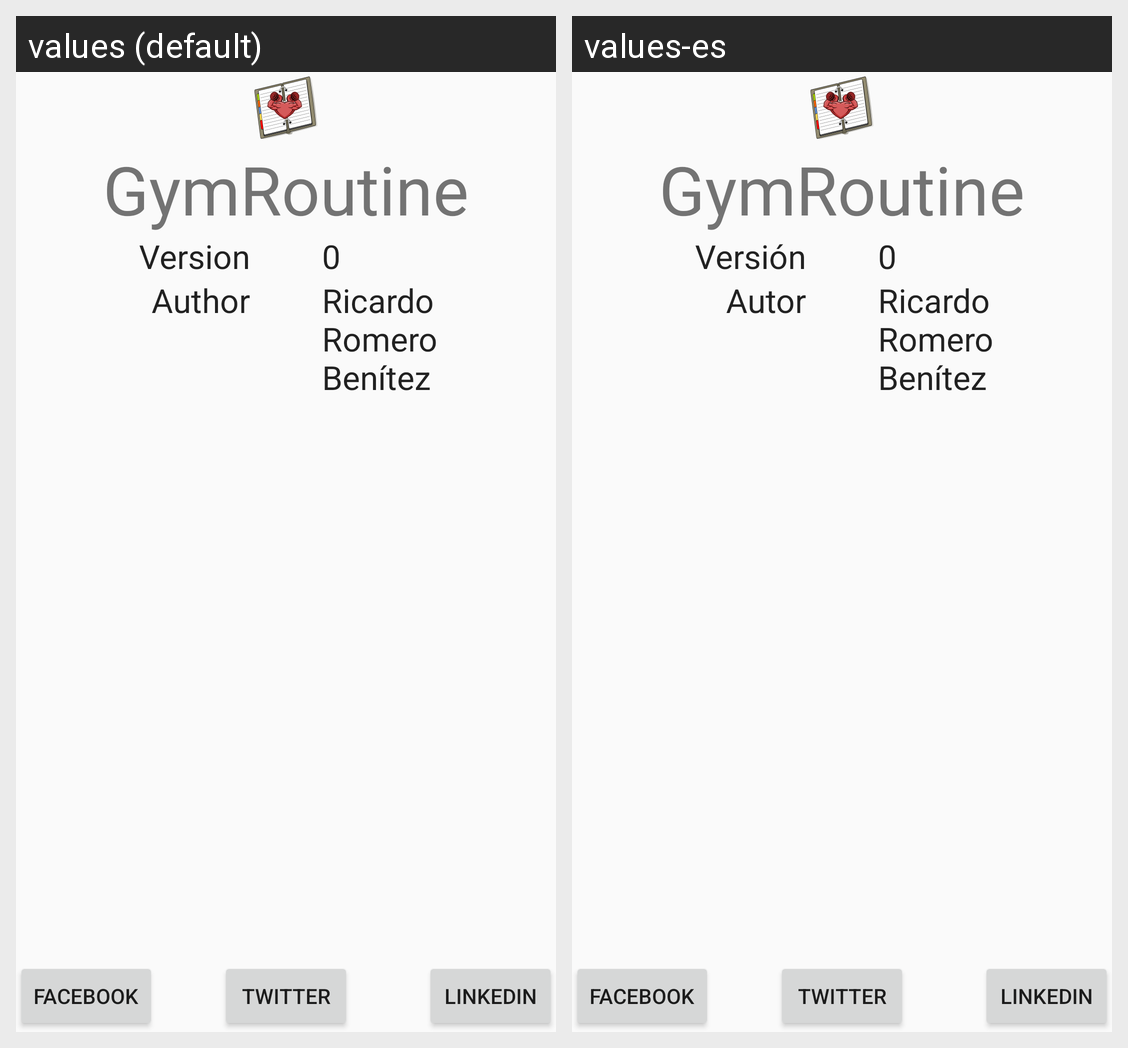

Locale-by-locale string values for the Android screen shown in this grid:
Android screen res/layout/activity_about.xml rendered under 2 locales, left to right: values (default), values-es. Device: Nexus 5 (rendered at 1080×1920; each locale shown at half size, 540×960, under a caption strip naming it); theme Theme.AppCompat.Light.DarkActionBar.
Strings drawn on this screen, with the default value and each locale's value (text and hints the layout hard-codes, and strings that could not be matched under every locale, appear in the picture but are not listed):

app_name
  values: GymRoutine
  values-es: GymRoutine

txt_version
  values: Version
  values-es: Versión

txt_author
  values: Author
  values-es: Autor

my_name
  values: Ricardo Romero Benítez
  values-es: Ricardo Romero Benítez

btn_facebook
  values: Facebook
  values-es: Facebook

btn_twitter
  values: Twitter
  values-es: Twitter

btn_linkedin
  values: Linkedin
  values-es: Linkedin
